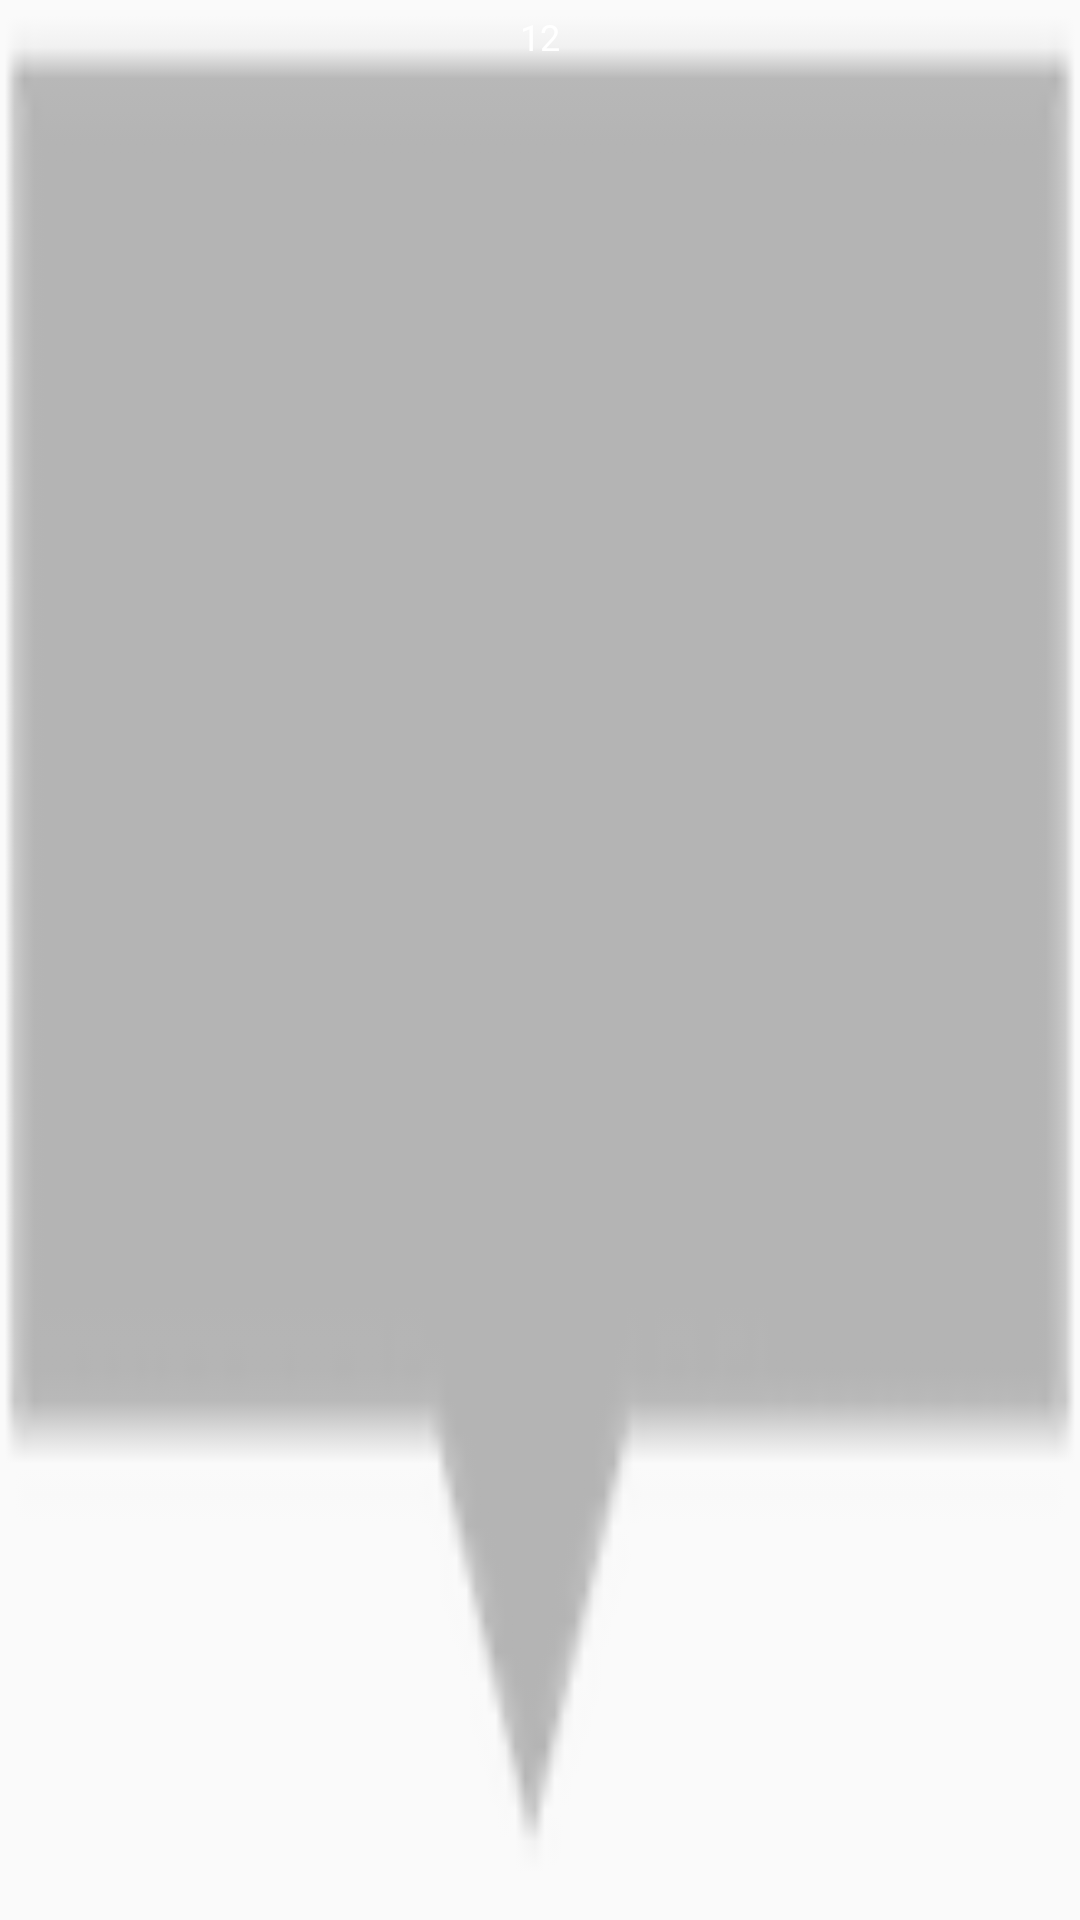

Layout XML and referenced resources for this Android screen:
<!-- AndroidManifest.xml: application theme AppTheme -->
<!-- res/layout/marker_view.xml -->
<?xml version="1.0" encoding="utf-8"?>
<RelativeLayout xmlns:android="http://schemas.android.com/apk/res/android"
    android:layout_width="wrap_content"
    android:layout_height="30dp"
    android:background="@drawable/marker2" >

    <TextView
        android:id="@+id/tvContent"
        android:layout_width="wrap_content"
        android:layout_height="wrap_content"
        android:layout_centerHorizontal="true"
        android:layout_marginTop="4dp"
        android:layout_marginLeft="5dp"
        android:layout_marginRight="5dp"
        android:text="12"
        android:textSize="12dp"
        android:textColor="@color/white"
        android:ellipsize="end"
        android:textAppearance="?android:attr/textAppearanceSmall" />

</RelativeLayout>
<!-- resources referenced by this layout -->
<resources>
  <color name="white">#FFFFFF</color>
  <!-- drawable marker2: png bitmap (drawable-mdpi, 1789 bytes) -->
  <style name="AppTheme" parent="Theme.AppCompat.Light.NoActionBar">
          
          <item name="colorPrimary">@color/colorPrimary</item>
          <item name="colorPrimaryDark">@color/colorPrimaryDark</item>
          <item name="colorAccent">@color/gray_cc</item>
      </style>
  <color name="colorPrimary">#3F3B39</color>
  <color name="colorPrimaryDark">#303F9F</color>
  <color name="gray_cc">#cccccc</color>
</resources>
